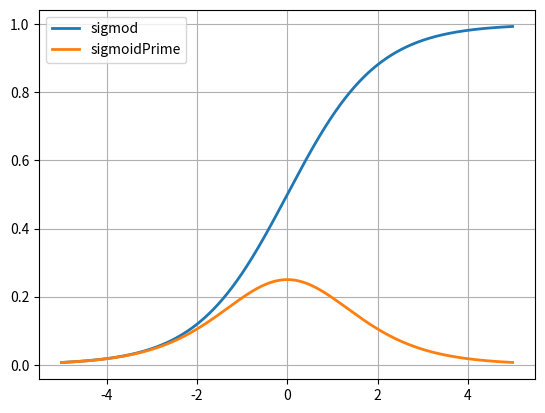

Generate this figure with matplotlib: (Note: this script raises an exception after producing the figure.)
import numpy as np
import matplotlib.pyplot as plt
class Neural_Network():
    # J = 1/2*(y-yHat)^2
    def __init__(self):
        self.inputLayerSize = 2
        self.outputLayerSize = 1
        self.hiddenLayerSize = 3

        self.W1 = np.random.randn(self.inputLayerSize,self.hiddenLayerSize)
        self.W2 = np.random.randn(self.hiddenLayerSize,self.outputLayerSize)
    def forward(self,X):
        #z2 = X*W1
        #a2 = f(z2)
        #z3 = a2*W2
        self.z2 = np.dox(X,self.W1)
        self.a2 = self.sigmoid(self.z2)
        self.z3 = np.dot(self.a2,self.W2)
        yHat = self.sigmoid(self.z3)
        return yHat
    def costFunction(self,X,y):
        self.yHat = self.forward(X)
        J = 0.5*sum((y-self.yHat)**2)
        return J
    def costFunctionPrime(self,X,y):
        # dJdW2 = a2.T*delta3
        # delta3 = -(y-yHat)f'(z3)
        self.yHat = self.forward(X)

        delta3 = np.multiply(-(y-self.yHat),self.sigmoidPrime(self.z3))
        dJdW2 = np.dot(self.a2.T,delta3)

        delta2 = np.dot(delta3,self.W2.T)*self.sigmoidPrime(self.z2)
        dJdW1 = np.dot(X.T,delta2)

        return dJdW1,dJdW2
    def sigmoid(self,z):
        # a2 = f(Z2)
        #y = f(Z3)
        return 1/(1+np.exp(-z))
    def sigmoidPrime(self,z):
        # Derivative of Sigmoid Function
        return np.exp(-z)/((1+np.exp(-z))**2)

NN = Neural_Network()
testValues = np.arange(-5,5,0.01)
plt.plot(testValues,NN.sigmoid(testValues),linewidth = 2)
plt.plot(testValues,NN.sigmoidPrime(testValues),linewidth =2)
plt.grid(1)
plt.legend(['sigmod','sigmoidPrime'])
plt.show()
X = None
y = None
cost1 = NN.costFunctionPrime(X,y)
dJdW1,dJdW2 = NN.costFunctionPrime(X,y)
scaler = 3
NN.W1 = NN.W1-scaler*dJdW1
NN.W2 = NN.W2-scaler*dJdW2
cost2 = NN.costFunctionPrime()
